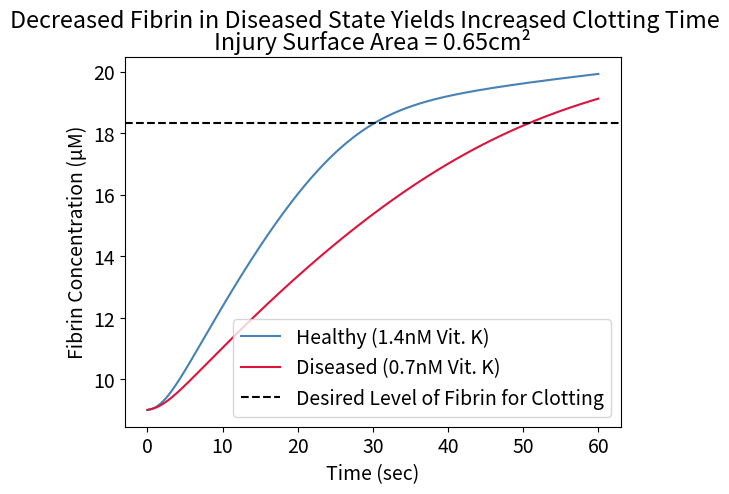
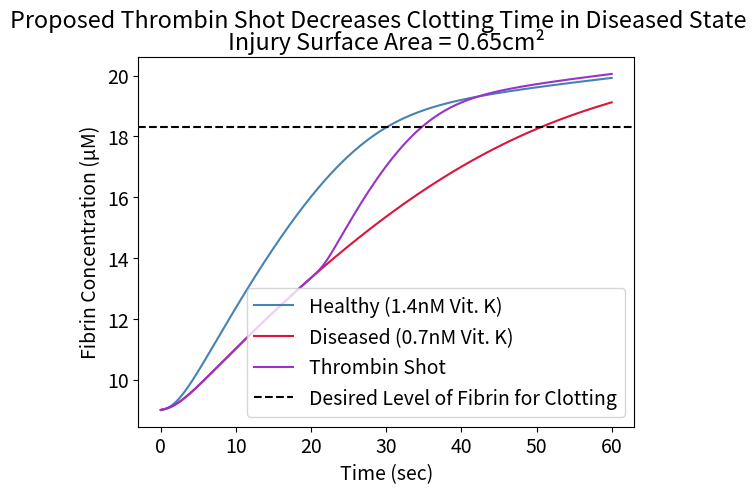
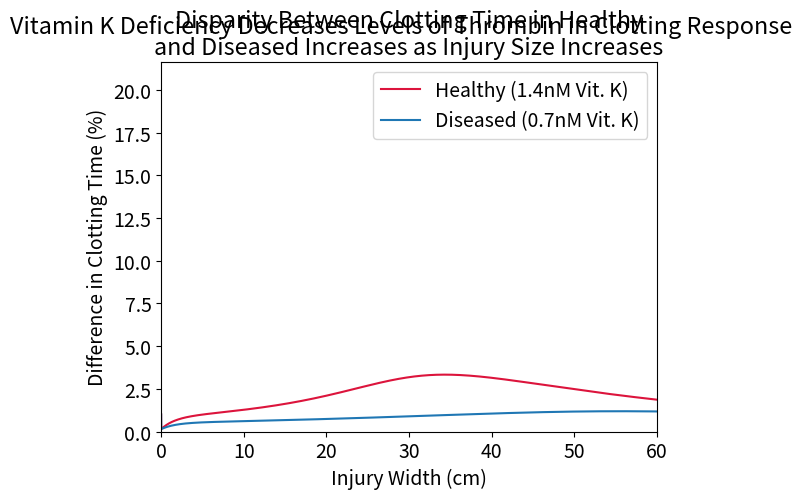

These charts were generated, in order, by the following Python code:
import numpy as np
import matplotlib.pyplot as plt
import matplotlib as mpl
from scipy.integrate import odeint
from scipy.integrate import solve_ivp
mpl.rcParams['font.size'] = 14

# %% Initial Values
#reaction for vitamin k reduction (box c)
#rate constants
ck = 1.7*10
#reaction for thrombin activation (box d)
#rate constants
kd1 = 0.1
#reaction for injury site (box f)
#rate constants
fk = 0.025
#reaction for fibrin gen (box e)
#rate constants
ek1 = 0.1
ek_1 = 63.6
ek2 = 84
#degradation rate constants
k_thrombin_deg = 3.081*10**-2   # 1/sec
k_fibrin_deg = 5.185*10**-4     # 1/sec
k_vitKa_exc = 1.868*10**-3      # 1/sec

#Reaction Rate
R = 1.232*10**2     #nmol/s

#Streams
n1=  0.0030787037   #nmol/sec
n2 = 1.385*10**-3   #nmol/sec
n3 = 1.693*10**-3   #nmol/sec
n4 = 1.693*10**-3   #nmol/sec
n5 = 1.541*10     #nmol/sec
n6 = 1.541*10     #nmol/sec
n7 = 1.541*10     #nmol/sec
n8 = 2.333*10**2    #nmol/sec
n9 = 1.541*10    #nmol/sec
n10 = 1.541*10   #nmol/sec
n11 = 7.703*10   #nmol/sec
n12 = 1.232*10**2    #nmol/sec
n13 = 2.333*10**2    #nmol/sec
n14 = 2.333*10**2   #nmol/sec

#known values for steady state
vitKa = 1.45                #nmol/L
Xa = 170                    #nmol/L
fbng = 9000                 #nmol/L
thr = 1                    #nmol/L
tf1 = 1.6*10**-4            #nmol/L
X = 160                     #nmol/L
vitKi = vitKa                #nmol/L
fbr = fbng                  #nmol/L
Vol_blood = 5               #Liters
Vol_liver = Vol_blood*0.125 #Liters
ES = 0


#rate constants
kc2 = 3*10**6 #1/sec
kd22 = 57 #1/sec
kf1 = 0.025 #L/sec*nnmol
ke2= 84 #1/sec

# %% Calculations
tspan = np.linspace(0, 60, 10000) #time point for each second 
y0 = np.array([n5, n6, n7, n10, n12, n14,
                vitKa, vitKi, X, Xa, thr, 
                fbng, ES, tf1, fbr])

def odefunc(y0, t): 
    n5 = y0[0]
    n6 = y0[1]
    n7 = y0[2]
    n10 = y0[3]
    n12 = y0[4]
    n14 = y0[5]
    vitKa = y0[6]
    vitKi = y0[7]
    X = y0[8]
    Xa = y0[9]
    thr = y0[10]
    fbng = y0[11]
    ES = y0[12]
    tf1 = y0[13]
    fbr = y0[14]

    #box D
    dVitKa = (n6 * Vol_liver) - (kd1 * vitKa * Xa)
    dn7 = kd1 * vitKa * Xa * Vol_liver
    dn10 = dn7
    dXa = n12 / Vol_liver - kd1*vitKa*Xa

    #box E
    dthr = (-ek1*thr*fbng) + (ek_1*ES) + (ek2*ES) - (k_thrombin_deg*thr) + (n10/Vol_blood)
    dfbng = (-ek1*thr*fbng) + (ek_1*ES) + (n8/Vol_blood)
    dES = (ek1*thr*fbng) - (ek_1*ES) - (ek2*ES)
    dn14 = (ek2*ES*Vol_blood)

    #box B
    dVitKi = (n3/Vol_liver) - (k_vitKa_exc*vitKi) - (n5/Vol_liver) + (n7/Vol_liver)

    #box C
    dn5 = (ck*vitKi*Vol_liver)
    dn6 = (ck*vitKi*Vol_liver)

    #box F
    #dTF = (-5/10**6)*R
    dTF = -tf1*0.1
    dX = (n11/Vol_blood) - (R/Vol_blood)
    dn12 = R
    dfbr = (n14/Vol_blood) - k_fibrin_deg*fbr

    return np.array([dn5-n5, dn6-n6, dn7-n7, dn10-n10, dn12-n12, dn14-n14,
                     dVitKa, dVitKi, dX, dXa, dthr, 
                     dfbng, dES, dTF, dfbr])

output = odeint(odefunc, y0, tspan)

vitKaResult = output[:,6]
XResult = output[:,8]
XaResult = output[:,9]
thrResult = output[:,10]
fbrResult = output[:,14]
n6Result = output[:,1]


# CHANGE TO DISEASED DYNAMIC 

# %% Initial Values
#reaction for vitamin k reduction (box c)
#rate constants
ck = 1.7*10
#reaction for thrombin activation (box d)
#rate constants
kd1 = 0.1
#reaction for injury site (box f)
#rate constants
fk = 0.025
#reaction for fibrin gen (box e)
#rate constants
ek1 = 0.1
ek_1 = 63.6
ek2 = 84
#degradation rate constants
k_thrombin_deg = 3.081*10**-2    # 1/sec
k_fibrin_deg = 5.185*10**-4     # 1/sec
k_vitKa_exc = 1.868*10**-3

#Reaction Rate
R = 1.232*10**2

#Streams
n1=  1.539*10**-3   #nmol/sec
n2 = 6.927*10**-4   #nmol/sec
n3 = 8.466*10**-4   #nmol/sec
n4 = 8.466*10**-4   #nmol/sec
n5 = 7.703          #nmol/sec
n6 = 7.703          #nmol/sec
n7 = 7.703          #nmol/sec
n8 = 2.333*10**2    #nmol/sec
n9 = 7.703          #nmol/sec
n10 = 7.703         #nmol/sec
n11 = 3.852*10   #nmol/sec
n12 = 6.162*10    #nmol/sec
n13 = 2.333*10**2    #nmol/sec
n14 = 2.333*10**2   #nmol/sec

#known values for steady state
vitKa = 0.725               #nmol/L
Xa = 170                    #nmol/L
fbng = 9000                 #nmol/L
thr = 1                    #nmol/L
tf1 = 1.6*10**-4            #nmol/L
X = 160                     #nmol/L
vitKi = vitKa                #nmol/L
fbr = fbng                  #nmol/L
Vol_blood = 5               #Liters
Vol_liver = Vol_blood*0.125 #Liters
ES = 0


#rate constants
kc2 = 3*10**6 #1/sec
kd22 = 57 #1/sec
kf1 = 0.025 #L/sec*nnmol
ke2= 84 #1/sec
# %% Calculations
y0 = np.array([n5, n6, n7, n10, n12, n14,
                vitKa, vitKi, X, Xa, thr, 
                fbng, ES, tf1, fbr])

def odefunc2(y0, t): 
    #initialize all the values that change at each time point 
    #some of the stream values 
    n5 = y0[0]
    n6 = y0[1]
    n7 = y0[2]
    n10 = y0[3]
    n12 = y0[4]
    n14 = y0[5]
    vitKa = y0[6]
    vitKi = y0[7]
    X = y0[8]
    Xa = y0[9]
    thr = y0[10]
    fbng = y0[11]
    ES = y0[12]
    tf1 = y0[13]
    fbr = y0[14]

    #box D
    dVitKa = (n6 * Vol_liver) - (kd1 * vitKa * Xa)
    dn7 = kd1 * vitKa * Xa * Vol_liver
    dn10 = dn7
    dXa = n12 / Vol_liver - kd1*vitKa*Xa

    #box E
    dthr = (-ek1*thr*fbng) + (ek_1*ES) + (ek2*ES) - (k_thrombin_deg*thr) + (n10/Vol_blood)
    dfbng = (-ek1*thr*fbng) + (ek_1*ES) + (n8/Vol_blood)
    dES = (ek1*thr*fbng) - (ek_1*ES) - (ek2*ES)
    dn14 = (ek2*ES*Vol_blood)

    #box B
    dVitKi = (n3/Vol_liver) - (k_vitKa_exc*vitKi) - (n5/Vol_liver) + (n7/Vol_liver)

    #box C
    dn5 = (ck*vitKi*Vol_liver)
    dn6 = (ck*vitKi*Vol_liver)

    #box F
    #dTF = (-5/10**6)*R
    dTF = -tf1*0.1
    dX = (n11/Vol_blood) - (R/Vol_blood)
    dn12 = R
    dfbr = (n14/Vol_blood) - k_fibrin_deg*fbr

    return np.array([dn5-n5, dn6-n6, dn7-n7, dn10-n10, dn12-n12, dn14-n14,
                     dVitKa, dVitKi, dX, dXa, dthr, 
                     dfbng, dES, dTF, dfbr])

output2 = odeint(odefunc2, y0, tspan)

counter = 0
y0 = np.array([n5, n6, n7, n10, n12, n14,
                vitKa, vitKi, X, Xa, thr, 
                fbng, ES, tf1, fbr, counter])

def odefunc3(y0, t): 
    #initialize all the values that change at each time point 
    #some of the stream values 
    n5 = y0[0]
    n6 = y0[1]
    n7 = y0[2]
    n10 = y0[3]
    n12 = y0[4]
    n14 = y0[5]
    vitKa = y0[6]
    vitKi = y0[7]
    X = y0[8]
    Xa = y0[9]
    thr = y0[10]
    fbng = y0[11]
    ES = y0[12]
    tf1 = y0[13]
    fbr = y0[14]
    counter = y0[15]

    #box D
    dVitKa = (n6 * Vol_liver) - (kd1 * vitKa * Xa)
    dn7 = kd1 * vitKa * Xa * Vol_liver
    dn10 = dn7
    dXa = n12 / Vol_liver - kd1*vitKa*Xa

    #box E
    dthr = (-ek1*thr*fbng) + (ek_1*ES) + (ek2*ES) - (k_thrombin_deg*thr) + (n10/Vol_blood)
    dfbng = (-ek1*thr*fbng) + (ek_1*ES) + (n8/Vol_blood)
    dES = (ek1*thr*fbng) - (ek_1*ES) - (ek2*ES)
    dn14 = (ek2*ES*Vol_blood)

    #box B
    dVitKi = (n3/Vol_liver) - (k_vitKa_exc*vitKi) - (n5/Vol_liver) + (n7/Vol_liver)

    #box C
    dn5 = (ck*vitKi*Vol_liver)
    dn6 = (ck*vitKi*Vol_liver)

    #box F
    #dTF = (-5/10**6)*R
    dTF = -tf1*0.1
    dX = (n11/Vol_blood) - (R/Vol_blood)
    dn12 = R
    dfbr = (n14/Vol_blood) - k_fibrin_deg*fbr

    dcounter = 1
    if counter > 20 and counter < 22: 
        dthr = .5

    return np.array([dn5-n5, dn6-n6, dn7-n7, dn10-n10, dn12-n12, dn14-n14,
                     dVitKa, dVitKi, dX, dXa, dthr, 
                     dfbng, dES, dTF, dfbr, dcounter])

output3 = odeint(odefunc3, y0, tspan)

vitKaResult2 = output2[:,6]
XResult2 = output2[:,8]
XaResult2 = output2[:,9]
thrResult2 = output2[:,10]
fbrResult2 = output2[:,14]
n6Result2 = output2[:,1]
fbrResult3 = output3[:,14]

print(tspan)
print(fbrResult)
print(fbrResult2)

print("max:")
print(np.max(fbrResult2))

fig, ax1 = plt.subplots()
ax1.plot(tspan, fbrResult / 1000, label="Healthy (1.4nM Vit. K)", color='steelblue')
ax1.plot(tspan, fbrResult2 / 1000, label="Diseased (0.7nM Vit. K)", color='crimson')
#ax1.plot(tspan, fbrResult3 / 1000, label="Thrombin Shot", color='darkorchid')
plt.axhline(y = 18313.43 / 1000, color = 'k', linestyle = 'dashed', label="Desired Level of Fibrin for Clotting")
plt.suptitle("Decreased Fibrin in Diseased State Yields Increased Clotting Time")
plt.title("Injury Surface Area = 0.65cm\u00b2")
plt.xlabel("Time (sec)")
plt.ylabel("Fibrin Concentration (\u03BCM)")
plt.legend(loc = "best")
plt.show()

fig, ax1 = plt.subplots()
ax1.plot(tspan, fbrResult / 1000, label="Healthy (1.4nM Vit. K)", color='steelblue')
ax1.plot(tspan, fbrResult2 / 1000, label="Diseased (0.7nM Vit. K)", color='crimson')
ax1.plot(tspan, fbrResult3 / 1000, label="Thrombin Shot", color='darkorchid')
plt.axhline(y = 18313.43 / 1000, color = 'k', linestyle = 'dashed', label="Desired Level of Fibrin for Clotting")
plt.suptitle("Proposed Thrombin Shot Decreases Clotting Time in Diseased State")
plt.title("Injury Surface Area = 0.65cm\u00b2")
plt.xlabel("Time (sec)")
plt.ylabel("Fibrin Concentration (\u03BCM)")
plt.legend(loc = "best")
plt.show()

thrombin_max = np.max(thrResult)
thrombin_maxD = np.max(thrResult2)
print("thrombin max healthy: {:3e}".format(thrombin_max))
print("thrombin max diseased: {:3e}".format(thrombin_maxD))

fig, ax1 = plt.subplots()
ax1.plot(tspan, thrResult, label="Healthy (1.4nM Vit. K)", color='crimson')
ax1.plot(tspan, thrResult2, label="Diseased (0.7nM Vit. K)")
plt.suptitle("Vitamin K Deficiency Decreases Levels of Thrombin in Clotting Response")
plt.title("Injury Surface Area = 0.65cm\u00b2")
#plt.ylim(0,20000)
plt.xlim(0, 60)
plt.xlabel("Time (sec)")
plt.ylabel("Thrombin Concentration (nM)")
plt.legend(loc = "best")
plt.show()

"""
fig, ax1 = plt.subplots()
#ax1.plot(tspan, n6, label="n6")
ax1.plot(tspan, n6Result, label="Healthy")
ax1.plot(tspan, n6Result2, label="Diseased")
plt.axhline(y = 1.541*10, color = 'k', linestyle = 'dashed', label="Steady State")
#plt.axhline(y = 16200, color = 'k', linestyle = 'dashed', label="Desired Level of Fibrin for Clotting")
#plt.axhline(y = 9000, color = 'k', linestyle = '-', label="Maintenance Level")
#ax1.plot(tspan, cES, label="cES")
#ax1.plot(tspan, R2, label="R2")
#ax1.plot(tspan, L, label="L")
plt.title("Vitamin K (Active) in Stream 6 Decreases in Disease State")
#plt.ylim(0,20000)
plt.xlim(0, 20)
plt.xlabel("Time (sec)")
plt.ylabel("Flow rate in stream 6 (nmol/sec)")
plt.legend(loc = "best")
plt.show()"""

X = ['0.4','0.7','1.0','1.3']
healthy = [8.78, 14.23, 20.22, 30.2]
diseased = [13.63, 23.28, 34.59, 50.8]
  
X_axis = np.arange(len(X))
  
plt.bar(X_axis - 0.2, healthy, 0.4, label = 'Healthy (1.4nM Vit. K)', color='steelblue')
plt.bar(X_axis + 0.2, diseased, 0.4, label = 'Diseased (1.4nM Vit. K)', color='darkslategray')
  
plt.xticks(X_axis, X)
plt.xlabel("Length of Wound (cm)")
plt.ylabel("Clotting Time (sec)")
plt.title("Clotting Time Increases as Injury Size Increases (Width = 0.5cm)")
plt.legend()
plt.show()

vitKSpaced = np.linspace(0, 1.45, 100)
thr = 0.68955*vitKSpaced
fbr = 6206.67*vitKSpaced

fig, ax = plt.subplots(2)

#ax1.plot(tspan, n6, label="n6")
ax[0].plot(vitKSpaced, thr, label="Thrombin", color="crimson")
#ax[0].axvline(x = 1.4, color = 'k', label = 'Healthy', linestyle="dashed")
#ax[0].axvline(x = 0.7, color = 'k', label = 'Diseased', linestyle="dashed")
ax[1].plot(vitKSpaced, fbr / 1000, label="Fibrin", color="darkslategray")
#ax[1].axvline(x = 1.4, color = 'k', label = 'Healthy', linestyle="dashed")
#ax[1].axvline(x = 0.7, color = 'k', label = 'Diseased', linestyle="dashed")
#ax[0].invert_xaxis()
#ax[1].invert_xaxis()
ax[0].set(ylabel="Thrombin Concentration (nM)", 
          title='Thrombin and Fibrin Concentrations Decrease as Vitamin K Active Decreases')
ax[1].set(xlabel='Vitamin K Active Concentration (nM)', ylabel='Fibrin Concentration (\u03BCM)')
plt.show()

"""
differences = [4.82, 9.10, 14.4, 20.6]
plt.bar(X, differences, color="darkslategray")
plt.title('Disparity Between Clotting Time in Healthy\nand Diseased Increases as Injury Size Increases')
plt.xlabel('Injury Width (cm)')
plt.ylabel('Difference in Clotting Time (%)')
plt.show()"""